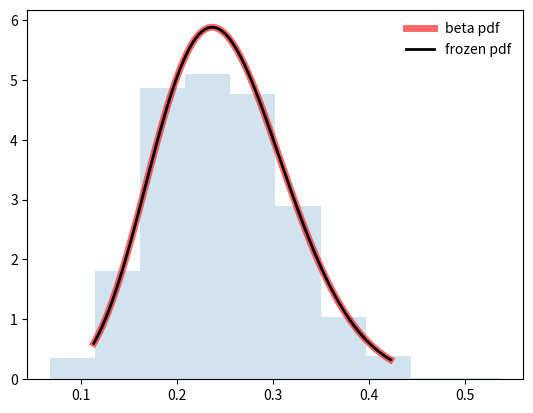

Here is the Python script that generated this plot:
from scipy.stats import beta
import matplotlib.pyplot as plt
import numpy as np


def test_beta_distribution():
    fig, ax = plt.subplots(1, 1)
    a, b = 10, 30
    # Mean(‘m’), variance(‘v’), skew(‘s’), and/or kurtosis(‘k’).
    mean, var, skew, kurt = beta.stats(a, b, moments='mvsk')
    print(mean)
    print(var)
    print(skew)
    print(kurt)
    print(beta.pdf(0.333, a, b))
    x = np.linspace(beta.ppf(0.01, a, b), beta.ppf(0.99, a, b), 100)
    ax.plot(x, beta.pdf(x, a, b), 'r-', lw=5, alpha=0.6, label='beta pdf')
    rv = beta(a, b)
    ax.plot(x, rv.pdf(x), 'k-', lw=2, label='frozen pdf')
    vals = beta.ppf([0.001, 0.5, 0.999], a, b)
    np.allclose([0.001, 0.5, 0.999], beta.cdf(vals, a, b))
    r = beta.rvs(a, b, size=1000)
    ax.hist(r, density=True, histtype='stepfilled', alpha=0.2)
    ax.legend(loc='best', frameon=False)
    plt.show()


if __name__ == '__main__':
    test_beta_distribution()